Run: headless pygame with SDL's dummy video driver; simulated clock (each Clock.tick advances the game by its frame time, no real sleeping); random seed 0; keys injected as events and as key.get_pressed() state; mouse plan: one left click at the window centre at the start of phase 2, then a move to the lower-right quarter at the start of phase 3.
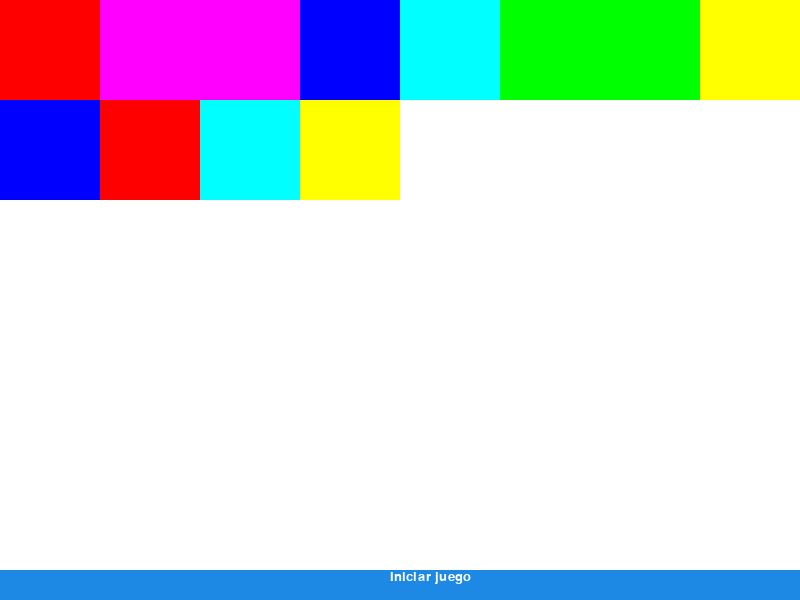
Frame 1 of 4 · flips 1–60 · no input
Frame 2 of 4 · flips 61–180 · clicked the window centre · tapped SPACE, RETURN · held RIGHT (→), D · screen unchanged from frame 1, image omitted
Frame 3 of 4 · flips 181–300 · moved the mouse to the lower-right quarter · held DOWN (↓), S · screen unchanged from frame 2, image omitted
Frame 4 of 4 · flips 301–420 · held LEFT (←), A, UP (↑), W · screen unchanged from frame 3, image omitted

The pygame program that drew these frames:

import pygame
import sys
import math
import time
import random

pygame.init()
pygame.font.init()

altura_boton = 30
medida_cuadro = 100
segundos_mostrar_pieza = 2

# Definimos los colores para las tarjetas
COLORES = [(255, 0, 0), (0, 255, 0), (0, 0, 255), (255, 255, 0), (255, 0, 255), (0, 255, 255)]

class Cuadro:
    def __init__(self, color):
        self.mostrar = True
        self.descubierto = False
        self.color = color

cuadros = []
for color in COLORES:
    cuadros.append(Cuadro(color))
    cuadros.append(Cuadro(color))

random.shuffle(cuadros)

color_blanco = (255, 255, 255)
color_negro = (0, 0, 0)
color_gris = (206, 206, 206)
color_azul = (30, 136, 229)

anchura_pantalla = 2 * medida_cuadro * math.ceil(math.sqrt(len(cuadros)))
altura_pantalla = 2 * medida_cuadro * math.ceil(len(cuadros) / math.ceil(math.sqrt(len(cuadros))))
anchura_boton = anchura_pantalla

tamanio_fuente = 20
fuente = pygame.font.SysFont("Arial", tamanio_fuente)
xFuente = int((anchura_boton / 2) - (tamanio_fuente / 2))
yFuente = int(altura_pantalla - altura_boton)

boton = pygame.Rect(0, altura_pantalla - altura_boton, anchura_boton, altura_pantalla)
ultimos_segundos = None
puede_jugar = True
juego_iniciado = False
x1 = None
y1 = None
x2 = None
y2 = None

def ocultar_todos_los_cuadros():
    for cuadro in cuadros:
        cuadro.mostrar = False
        cuadro.descubierto = False

def comprobar_si_gana():
    if gana():
        reiniciar_juego()

def gana():
    for cuadro in cuadros:
        if not cuadro.descubierto:
            return False
    return True

def reiniciar_juego():
    global juego_iniciado
    juego_iniciado = False

def iniciar_juego():
    ocultar_todos_los_cuadros()
    global juego_iniciado
    juego_iniciado = True

def seleccionar_tarjeta_ia():
    tarjetas_no_descubiertas = [(x, y) for y in range(int(altura_pantalla / medida_cuadro)) for x in range(int(anchura_pantalla / medida_cuadro)) if not cuadros[y * int(anchura_pantalla / medida_cuadro) + x].descubierto]
    if len(tarjetas_no_descubiertas) >= 2:
        random.shuffle(tarjetas_no_descubiertas)
        return tarjetas_no_descubiertas[:2]
    return []

pantalla_juego = pygame.display.set_mode((anchura_pantalla, altura_pantalla))
pygame.display.set_caption('MEMORIA')

while True:
    for event in pygame.event.get():
        if event.type == pygame.QUIT:
            sys.exit()
        elif event.type == pygame.MOUSEBUTTONDOWN and puede_jugar:
            xAbsoluto, yAbsoluto = event.pos
            if boton.collidepoint(event.pos):
                if not juego_iniciado:
                    iniciar_juego()
            else:
                if not juego_iniciado:
                    continue
                x = math.floor(xAbsoluto / medida_cuadro)
                y = math.floor(yAbsoluto / medida_cuadro)
                indice = y * int(anchura_pantalla / medida_cuadro) + x
                if indice < len(cuadros):
                    cuadro = cuadros[indice]
                    if cuadro.mostrar or cuadro.descubierto:
                        continue
                    if x1 is None and y1 is None:
                        x1 = x
                        y1 = y
                        cuadros[indice].mostrar = True
                    else:
                        x2 = x
                        y2 = y
                        cuadros[indice].mostrar = True
                        if cuadros[y1 * int(anchura_pantalla / medida_cuadro) + x1].color == cuadro.color:
                            cuadros[y1 * int(anchura_pantalla / medida_cuadro) + x1].descubierto = True
                            cuadros[indice].descubierto = True
                            x1 = None
                            y1 = None
                            x2 = None
                            y2 = None
                        else:
                            ultimos_segundos = int(time.time())
                            puede_jugar = False
                    comprobar_si_gana()

    ahora = int(time.time())
    if ultimos_segundos is not None and ahora - ultimos_segundos >= segundos_mostrar_pieza:
        cuadros[y1 * int(anchura_pantalla / medida_cuadro) + x1].mostrar = False
        cuadros[y2 * int(anchura_pantalla / medida_cuadro) + x2].mostrar = False
        x1 = None
        y1 = None
        x2 = None
        y2 = None
        ultimos_segundos = None
        puede_jugar = True

    pantalla_juego.fill(color_blanco)
    x = 0
    y = 0
    for cuadro in cuadros:
        if cuadro.descubierto or cuadro.mostrar:
            pygame.draw.rect(pantalla_juego, cuadro.color, pygame.Rect(x, y, medida_cuadro, medida_cuadro))
        else:
            pygame.draw.rect(pantalla_juego, color_negro, pygame.Rect(x, y, medida_cuadro, medida_cuadro))
        x += medida_cuadro
        if x >= anchura_pantalla:
            x = 0
            y += medida_cuadro

    if juego_iniciado:
        pygame.draw.rect(pantalla_juego, color_blanco, boton)
        pantalla_juego.blit(fuente.render("Iniciar juego", True, color_gris), (xFuente, yFuente))
    else:
        pygame.draw.rect(pantalla_juego, color_azul, boton)
        pantalla_juego.blit(fuente.render("Iniciar juego", True, color_blanco), (xFuente, yFuente))

    pygame.display.update()
